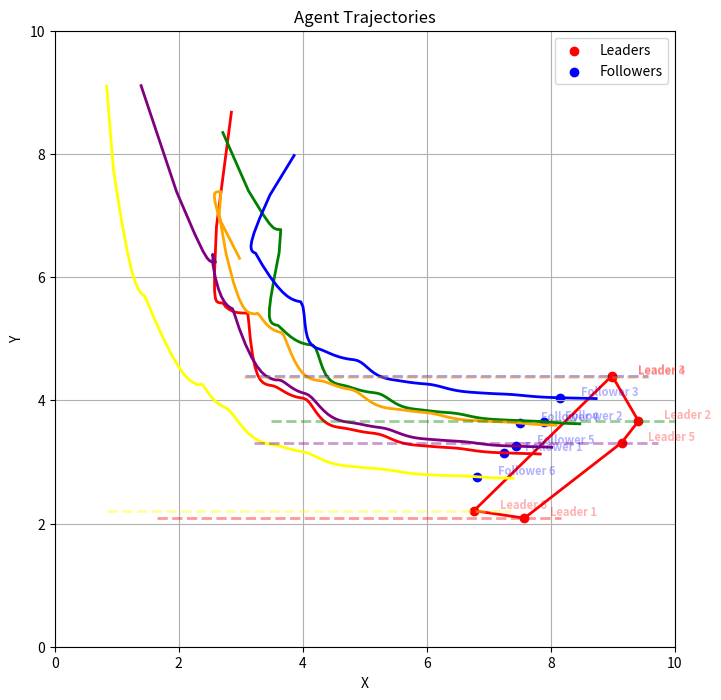

Reproduce this figure in Python.
import numpy as np
import matplotlib.pyplot as plt
from scipy.spatial import ConvexHull
import matplotlib.animation as animation

class Agent:
    def __init__(self, position, delaytime):
        self.position = np.array(position)
        self.velocity = np.zeros(2)  # 初始化速度为零
        
        self.delaytime = delaytime # 初始化时延
        self.delayposition = np.array(position) # 初始化延时信息为初始位置

    def move(self,deltat):
        # 根据当前速度更新位置
        self.position += self.velocity * deltat

    def update_delayposition(self,delayposition):
        # 更新延时信息
        self.delayposition = np.array(delayposition)

class FollowerAgent(Agent):
    def __init__(self, index, position, delaytime, neighbors, leader_indices):
        super().__init__(position, delaytime)
        self.index = index
        self.neighbors = neighbors
        self.leader_indices = leader_indices

    def update_velocity(self, a, b, agents, leader_agents):
        neighbor_positions = [agents[i].delayposition for i in self.neighbors]
        leader_positions = [leader_agents[i].delayposition for i in self.leader_indices]
        # self.velocity = a * (np.sum(neighbor_positions, axis=0) - len(self.neighbors) * self.position)
        # self.velocity -= b * (np.sum(leader_positions, axis=0) - len(self.leader_indices) * self.position)
        
        self.velocity = - a * (len(self.neighbors) * self.position - np.sum(neighbor_positions, axis=0)) 
        self.velocity = self.velocity - b * (len(self.leader_indices) * self.position - np.sum(leader_positions, axis=0))

        leader_velocity = [leader_agents[i].velocity for i in self.leader_indices]
        self.velocity = self.velocity +  np.sum(leader_velocity, axis=0)
        # return leader_positions

class LeaderAgent(Agent):
    def __init__(self, index, position, delaytime):
        super().__init__(position, delaytime)
        self.index = index
    # 领导者轨迹
    def track_leader(self,iter):
        # aa = 0
        # bb = 0  # 领导者不动
        aa = (10-np.max(leader_positions[:,0]))/t_sum   # 走直线 走斜线 走sin线
        bb = 0 #走直线
        # bb = (10-np.max(leader_positions[:,1]))/t_sum    # 走斜线
        # bb = 2*self.position[1] *np.cos(2*iter/t_sum)                # 走sin线
        self.velocity = np.array([aa, bb])

num_followers = 6
num_leaders = 3
num_leaders = 6
a = 1
b = 1

t_sum = 20
num_iterations = 100
deltat = t_sum/num_iterations
t_delay = 0.35
linjie = 8*int(np.floor(t_delay/deltat))+1
# 每个机器人时滞的步长
tau_follower = [linjie, linjie, linjie, linjie, linjie, linjie]
tau_leader =  [1,1,1,1,1,1]
# [1,2,3,4,1,2] [5,5,5,5,5,5] [4,4,4,4,4,4] [3,3,3,3,3,3] [2,2,2,2,2,2] [1,1,1,1,1,1] 
# [1,2,3,1,1,2]


leader_positions = 0.5 * np.ones([num_leaders, 2]) + 4 * np.random.rand(num_leaders, 2)
# follower_positions = 10 * np.random.rand(num_followers, 2)
# follower_positions=6*np.ones([num_followers, 2]) + 4 * np.random.rand(num_followers, 2)
follower_positions=np.array([[0, 6],
                            [0, 6],
                            [0, 6],
                            [0, 6],
                            [0, 6],
                            [0, 6]]) + 4 * np.random.rand(num_leaders, 2)

print(follower_positions)
print(leader_positions)
print('时间间隔', deltat)
print('跟随者时滞时长', deltat*np.array(tau_follower))
print('领导者时滞时长', deltat*np.array(tau_leader))

follower_topology = {0: [1, 3], 1: [0, 2], 2: [1], 3: [0, 4], 4: [3, 5], 5: [4]}
leader_topology = {0: [0], 1: [1], 2: [2], 3: [], 4: [], 5: []}
leader_topology = {0: [0], 1: [1], 2: [2], 3: [3], 4: [4], 5: [5]}

follower_agents = []
leader_agents = []
for i in range(num_followers):
    neighbors = follower_topology.get(i, [])
    # print(neighbors)
    leader_indices = [leader_idx for leader_idx, leaders in leader_topology.items() if i in leaders]
    follower_agent = FollowerAgent(i, follower_positions[i], tau_follower[i], neighbors, leader_indices)
    follower_agents.append(follower_agent)

for i in range(num_leaders):
    leader_agent = LeaderAgent(i, leader_positions[i], tau_leader[i])
    leader_agents.append(leader_agent)

# 初始化时滞
tau = np.max([tau_follower,tau_leader])
if tau==0:
    print('error')
follower_positions_history = []
leader_positions_history = []
for i in range(tau):
    follower_positions_history.append(follower_positions)
    leader_positions_history.append(leader_positions)

for iter in range(num_iterations):
    # for agent in follower_agents:
    # for leadagent in leader_agents:

    for agent in follower_agents:
        delayposition = follower_positions_history[-agent.delaytime][agent.index,:]
        agent.update_delayposition(delayposition)
        agent.update_velocity(a, b, follower_agents, leader_agents)
        agent.move(deltat)
    for leadagent in leader_agents:
        delayposition = leader_positions_history[-leadagent.delaytime][leadagent.index,:]
        leadagent.update_delayposition(delayposition)
        leadagent.track_leader(iter)
        leadagent.move(deltat)
    
    current_follower_positions = np.array([agent.position for agent in follower_agents])
    current_leader_positions = np.array([agent.position for agent in leader_agents])
    # print(current_follower_positions)
    follower_positions_history.append(current_follower_positions)
    leader_positions_history.append(current_leader_positions)

# 打印最终的智能体位置
# for i, agent in enumerate(follower_agents):
#     print(f"Agent {i+1}: {agent.position}")
# 打印历史位置
# print(follower_positions_history)
# print(leader_positions_history)


# 绘制智能体的运动轨迹并保存为图片
fig, ax  = plt.subplots(figsize=(8, 8))
ax.set_xlim(0, 10)
ax.set_ylim(0, 10)
leader_scatter = ax.scatter(leader_positions[:, 0], leader_positions[:, 1], c='r', marker='o', label='Leaders')
follower_scatter = ax.scatter(follower_positions[:, 0], follower_positions[:, 1], c='b', marker='o', label='Followers')
hull_line, = ax.plot([], [], c='r', linewidth=2)

leader_labels = []
follower_labels = []
for i in range(num_leaders):
    leader_labels.append(ax.text(leader_positions[i, 0], leader_positions[i, 1], f"Leader {i+1}", ha='center', va='center', color='r', fontsize=8, fontweight='bold', alpha=0.3))
for i in range(num_followers):
    follower_labels.append(ax.text(follower_positions[i, 0], follower_positions[i, 1], f"Follower {i+1}", ha='center', va='center', color='b', fontsize=8, fontweight='bold', alpha=0.3))

ax.legend(loc='upper right')

colors = ['red', 'green', 'blue', 'orange', 'purple', 'yellow']
linestyles = ['--', '-']
line_alpha = [0.2, 0.4, 0.6, 0.8, 1]
#--------------------------------------------------------------
for k in range(num_followers):
    x=[]
    y=[]
    for i,positions in enumerate(follower_positions_history):
        x.append(positions[k,0])
        y.append(positions[k,1])
    plt.plot(x, y, lw=2, color=colors[k], linestyle=linestyles[1])
for k in range(num_leaders):
    x=[]
    y=[]
    for i,positions in enumerate(leader_positions_history):
        x.append(positions[k,0])
        y.append(positions[k,1])
    plt.plot(x, y, lw=2, color=colors[k], linestyle=linestyles[0], alpha=line_alpha[1])#--------------------------------------------------------------

plt.xlabel('X')
plt.ylabel('Y')
plt.title('Agent Trajectories')
plt.legend()
plt.grid()
plt.savefig('agent_trajectories.png')
# plt.show()

# 制作动画
def update(frame):
    follower_positions=follower_positions_history[frame].reshape([num_followers, 2])
    leader_positions=leader_positions_history[frame].reshape([num_leaders, 2])

    leader_scatter.set_offsets(leader_positions)
    follower_scatter.set_offsets(follower_positions)

    # Update labels
    for i in range(num_leaders):
        leader_labels[i].set_position((leader_positions[i, 0] + 0.8, leader_positions[i, 1] + 0.1))
    for i in range(num_followers):
        follower_labels[i].set_position((follower_positions[i, 0] + 0.8, follower_positions[i, 1] + 0.1))

    # Calculate the convex hull for leaders only
    hull = ConvexHull(leader_positions)
    hull_vertices = np.append(hull.vertices, hull.vertices[0])  # Closing the hull by connecting the first vertex again
    hull_line.set_xdata(leader_positions[hull_vertices, 0])
    hull_line.set_ydata(leader_positions[hull_vertices, 1])

    return leader_scatter, follower_scatter, hull_line, *leader_labels, *follower_labels

# Create the animation
ani = animation.FuncAnimation(fig, update, frames=num_iterations, interval=0.5*t_sum/num_iterations, blit=True)

# Save the animation as a gif
ani.save('agent_trajectories.gif', writer='pillow')



